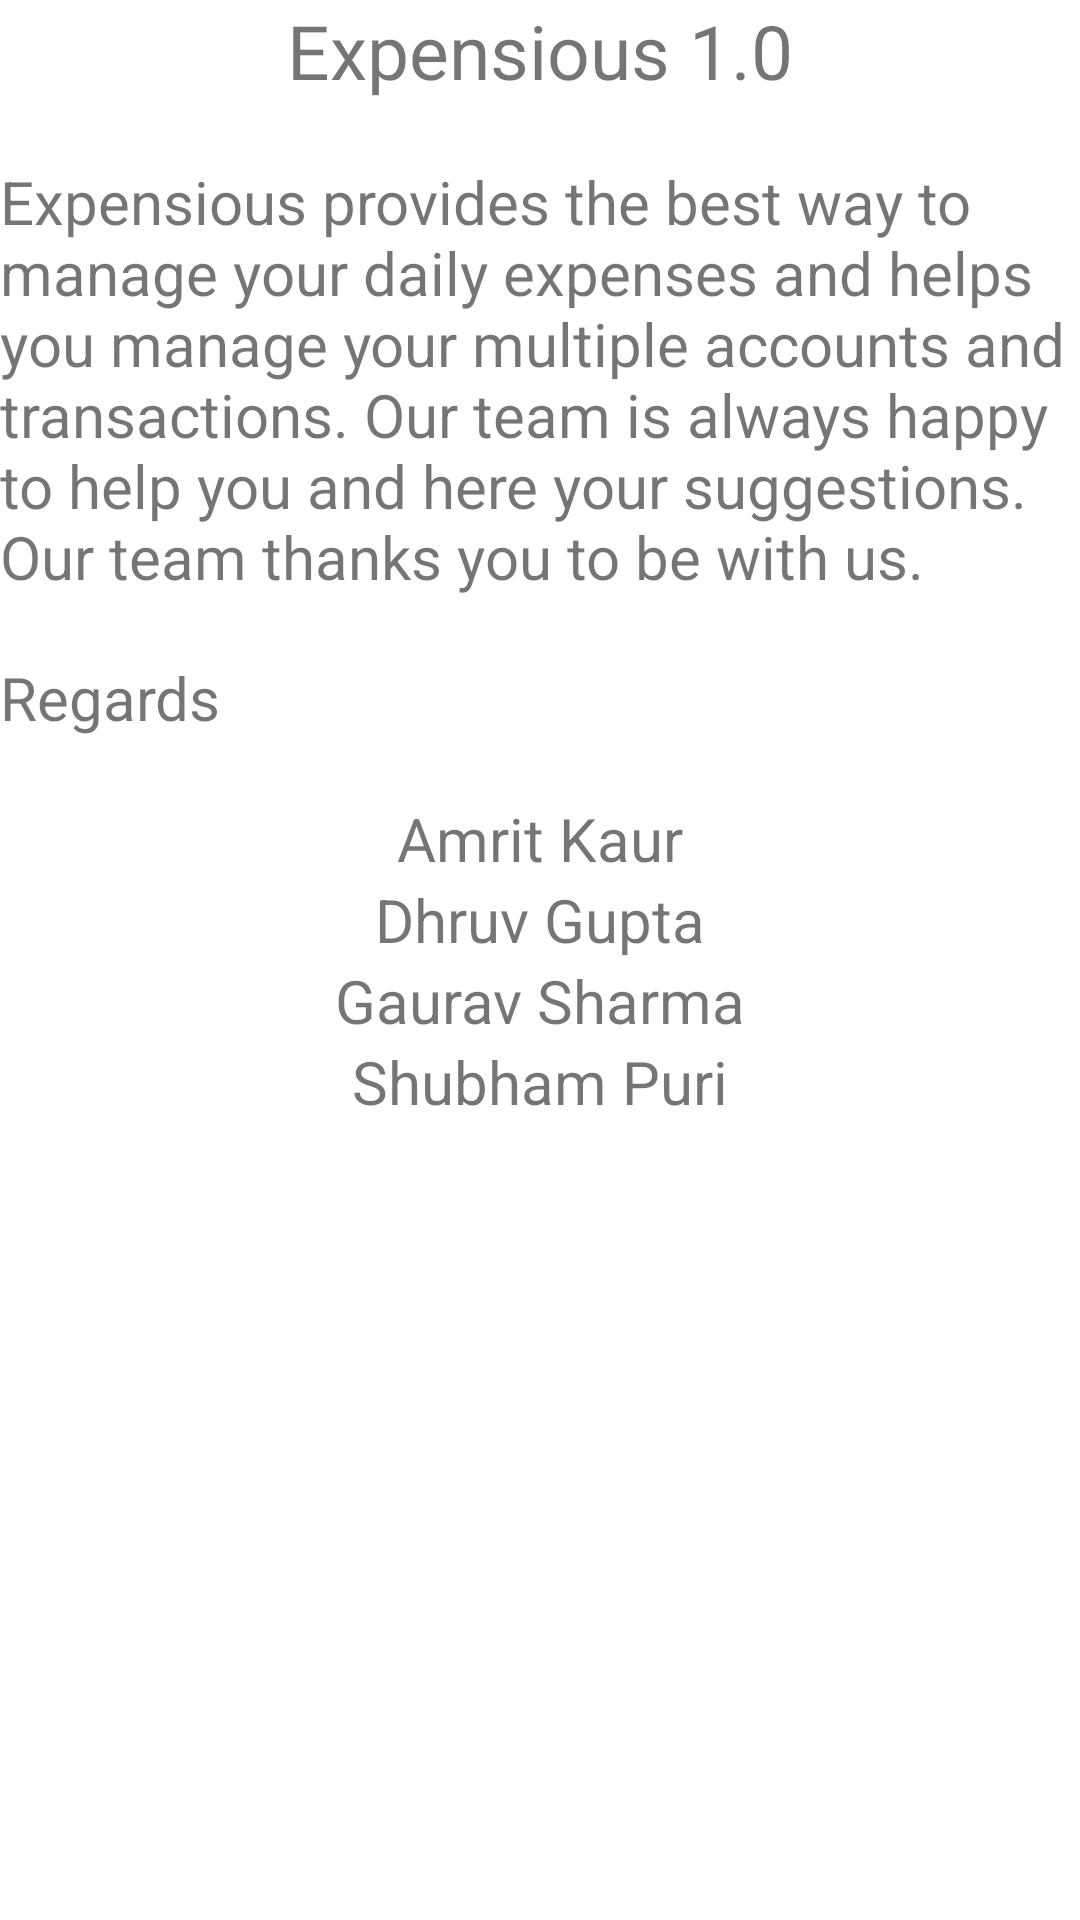

The Android layout XML behind this screen, and the referenced resources:
<!-- AndroidManifest.xml: application theme AppTheme -->
<!-- res/layout/activity_about.xml -->
<?xml version="1.0" encoding="utf-8"?>
<RelativeLayout xmlns:android="http://schemas.android.com/apk/res/android"
    android:orientation="vertical" android:layout_width="match_parent"
    android:layout_height="match_parent">

       <TextView
            android:layout_width="match_parent"
            android:layout_height="wrap_content"
            android:text="Expensious 1.0"
            android:textSize="25sp"
            android:gravity="center"
            android:id="@+id/exp"></TextView>

       <TextView
           android:layout_width="match_parent"
           android:layout_height="wrap_content"
           android:layout_below="@+id/exp"
           android:layout_marginTop="20sp"
           android:textSize="20sp"
           android:id="@+id/desc"
           android:text="Expensious provides the best way to manage your daily expenses and helps you manage your multiple accounts and transactions. Our team is always happy to help you and here your suggestions. Our team thanks you to be with us."
           />

       <TextView
           android:layout_width="match_parent"
           android:layout_height="wrap_content"
           android:layout_below="@+id/desc"
           android:text="Regards"
           android:textSize="20sp"
           android:id="@+id/reg"
           android:layout_marginTop="20sp"/>

    <LinearLayout
        android:layout_width="match_parent"
        android:layout_height="wrap_content"
        android:weightSum="1"
        android:orientation="vertical"
        android:layout_below="@id/reg"
        android:layout_marginTop="20sp">
       <TextView
           android:layout_width="match_parent"
           android:layout_height="wrap_content"
           android:layout_weight="1"
           android:textSize="20sp"
           android:gravity="center"
           android:text="Amrit Kaur"/>
    <TextView
        android:layout_width="match_parent"
        android:layout_height="wrap_content"
        android:textSize="20sp"
        android:gravity="center"
        android:text="Dhruv Gupta"/>
    <TextView
        android:layout_width="match_parent"
        android:layout_height="wrap_content"
        android:layout_below="@+id/desc"
        android:textSize="20sp"
        android:gravity="center"
        android:text="Gaurav Sharma"/>
    <TextView
        android:layout_width="match_parent"
        android:layout_height="wrap_content"
        android:textSize="20sp"
        android:gravity="center"
        android:text="Shubham Puri"/>
    </LinearLayout>

</RelativeLayout>
<!-- resources referenced by this layout -->
<resources>

</resources>
